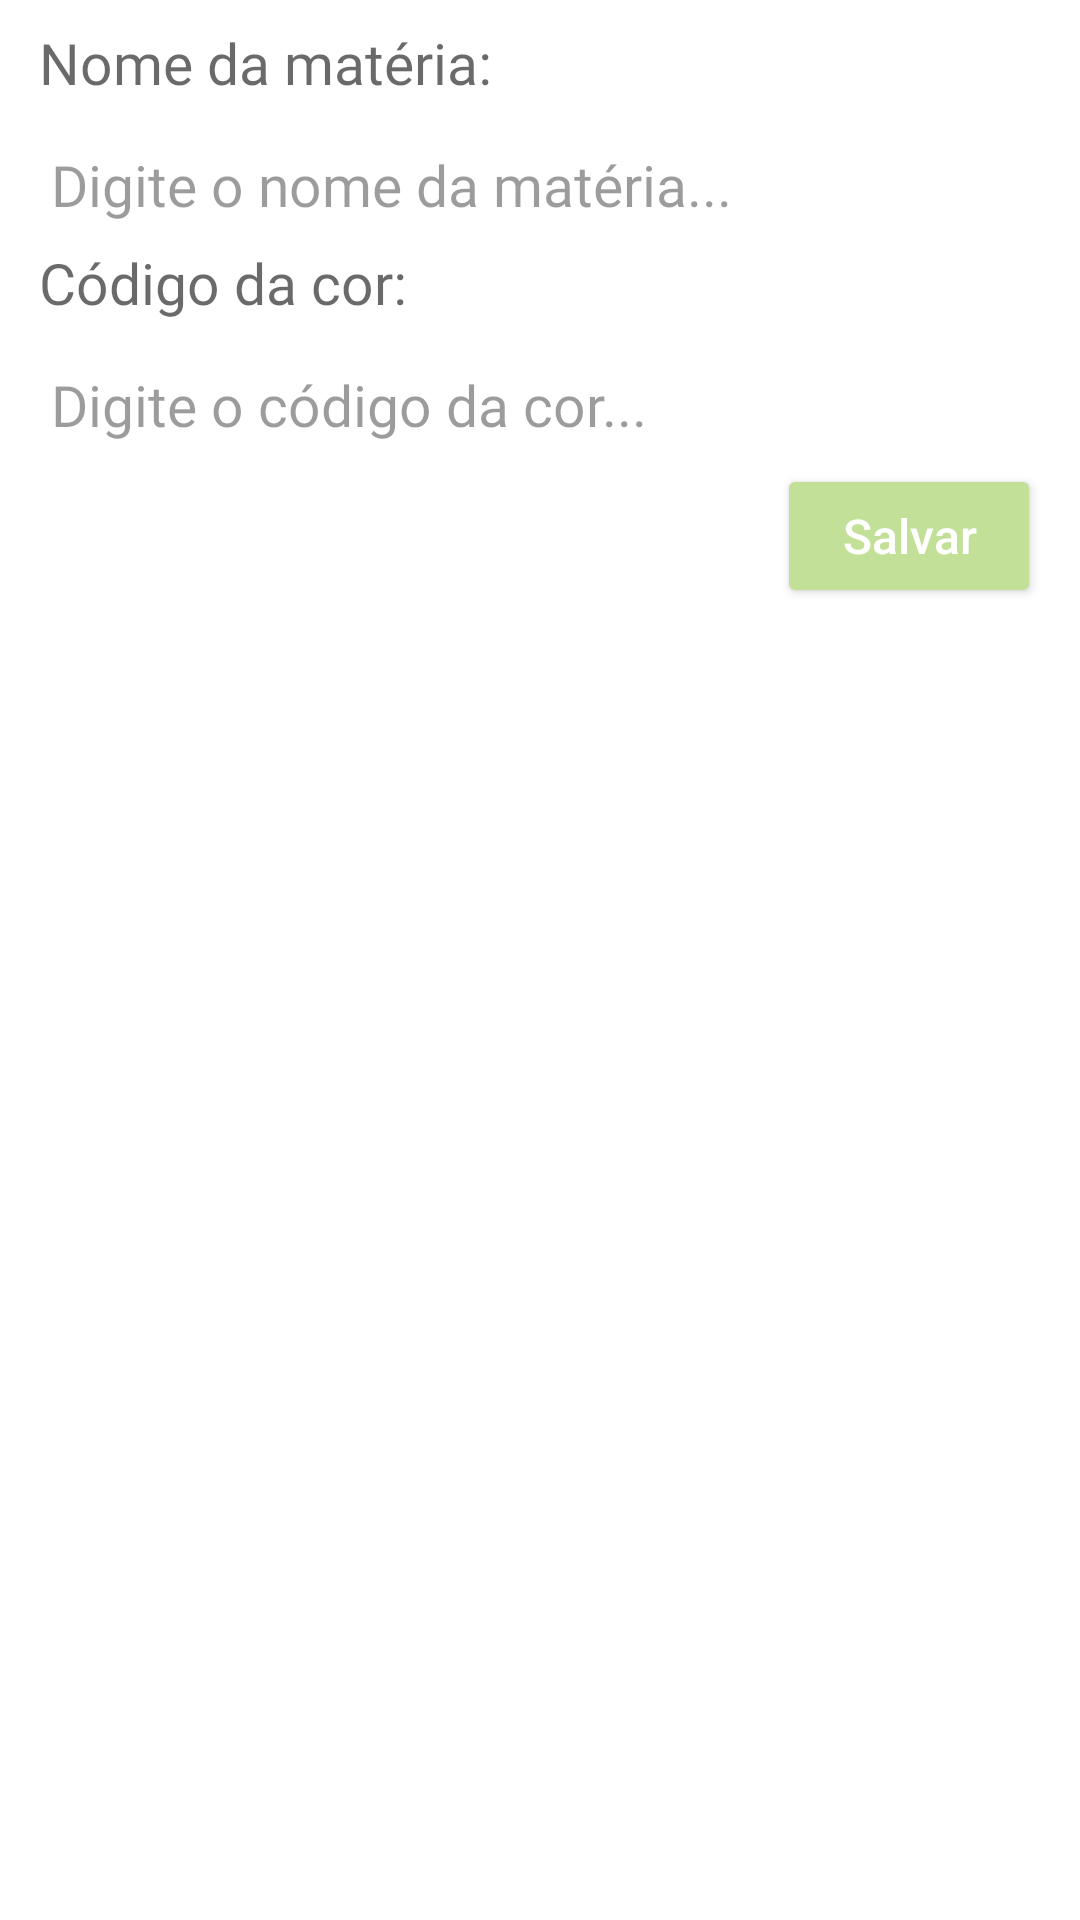

Android layout source for this screen:
<!-- AndroidManifest.xml: application theme Theme.AppLilyPlanning -->
<!-- res/layout/new_subject.xml -->
<RelativeLayout xmlns:android="http://schemas.android.com/apk/res/android"
    android:layout_width="match_parent"
    android:layout_height="wrap_content"
    android:backgroundTint="@color/white"
    android:background="@color/white"
    android:padding="8dp">

    <TextView
        android:id="@+id/tvNomeMateria"
        android:layout_width="match_parent"
        android:layout_height="wrap_content"
        android:text="Nome da matéria:"
        android:layout_marginLeft="5dp"
        android:textSize="19dp"
        android:fontFamily="@font/jost_regular"
        android:textColor="#95000000"
        />

    <EditText
        android:id="@+id/edtNewSubjectName"
        android:layout_width="match_parent"
        android:layout_height="wrap_content"
        android:layout_marginLeft="5dp"
        android:layout_marginTop="5dp"
        android:textSize="19dp"
        android:layout_below="@+id/tvNomeMateria"
        android:fontFamily="@font/jost_regular"
        android:hint="Digite o nome da matéria..."
        android:textColorHint="#63000000"
        android:backgroundTint="@color/white"
        android:textColor="@color/black"
        />

    <TextView
        android:id="@+id/tvCor"
        android:layout_width="match_parent"
        android:layout_height="wrap_content"
        android:text="Código da cor:"
        android:layout_below="@id/edtNewSubjectName"
        android:layout_marginLeft="5dp"
        android:textSize="19dp"
        android:fontFamily="@font/jost_regular"
        android:textColor="#95000000"
        />

    <EditText
        android:id="@+id/edtNewSubjectColor"
        android:layout_width="match_parent"
        android:layout_height="wrap_content"
        android:layout_marginLeft="5dp"
        android:layout_marginTop="5dp"
        android:layout_below="@id/tvCor"
        android:textSize="19dp"
        android:fontFamily="@font/jost_regular"
        android:hint="Digite o código da cor..."
        android:textColorHint="#63000000"
        android:backgroundTint="@color/white"
        android:textColor="@color/black"
        />

    <Button
        android:id="@+id/btnNewSubject"
        android:layout_width="wrap_content"
        android:layout_height="wrap_content"
        android:layout_below="@id/edtNewSubjectColor"
        android:layout_alignParentEnd="true"
        android:layout_marginRight="5dp"
        android:textSize="16sp"
        android:text="Salvar"
        android:textColor="@color/white"
        android:textAllCaps="false"
        android:backgroundTint="@color/verdeClaro"
        />

</RelativeLayout>
<!-- resources referenced by this layout -->
<resources>
  <color name="black">#FF000000</color>
  <color name="verdeClaro">#C3E098</color>
  <color name="white">#FFFFFFFF</color>
  <style name="Theme.AppLilyPlanning" parent="Theme.MaterialComponents.DayNight.NoActionBar">
          
          <item name="colorPrimary">@color/purple_500</item>
          <item name="colorPrimaryVariant">@color/purple_700</item>
          <item name="colorOnPrimary">@color/white</item>
          
          <item name="colorSecondary">@color/teal_200</item>
          <item name="colorSecondaryVariant">@color/teal_700</item>
          <item name="colorOnSecondary">@color/black</item>
          
          <item name="android:statusBarColor" tools:targetApi="l">?attr/colorPrimaryVariant</item>
          
      </style>
  <color name="purple_500">#FF6200EE</color>
  <color name="purple_700">#FF3700B3</color>
  <color name="teal_200">#FF03DAC5</color>
  <color name="teal_700">#FF018786</color>
</resources>
